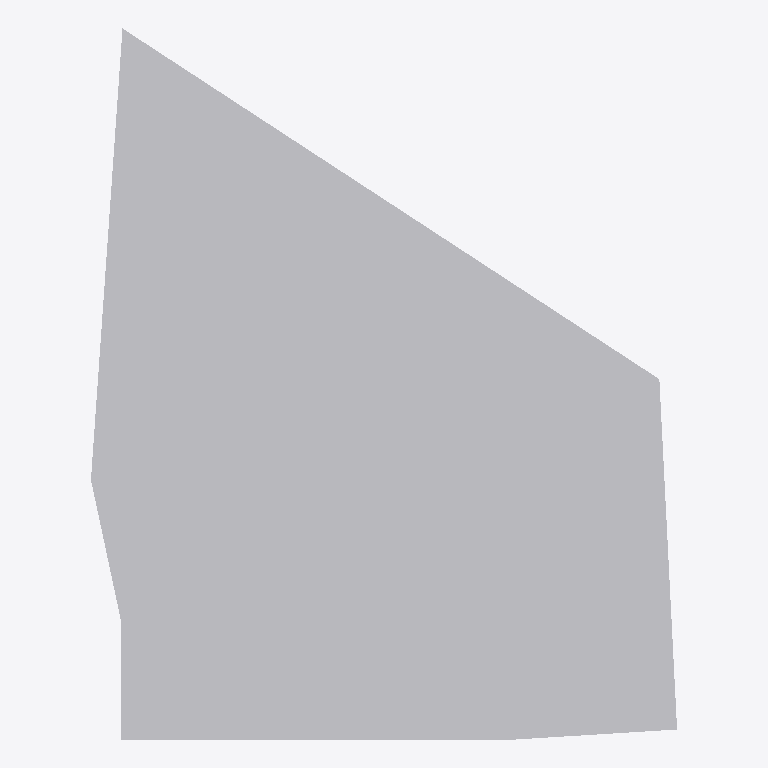
Plan cut of the same IFC building model at storey 'L1' (level 0.00 m, cut at 1.40 m), seen from above with north up, elements coloured by IFC class: 1 other element (light grey). No cut surface shows.
Extent 28.4 m × 34.5 m × 0.1 m (x, y, z). Storeys (2): L1 at 0.00 m; L2 at 3.66 m. Elements (1): 1 IfcGeographicElement.

HEADER;
FILE_DESCRIPTION(('ViewDefinition [CoordinationView]','RevitIdentifiers [ContentGUID: 85d4d885-d6f6-4c65-98a9-b1a4f0c4453e, VersionGUID: 4112fe92-b683-4571-8264-7e66344c424b, NumberOfSaves: 0]','CoordinateReference [CoordinateBase: Shared Coordinates, ProjectSite: Default Site]'),'2;1');
FILE_NAME('Project1.ifc','2026-02-10T16:57:36+01:00',(''),(''),'ODA SDAI 24.12','Autodesk Revit 25.4.10.45 (ENU) - IFC 25.4.10.45','');
FILE_SCHEMA(('IFC4X3'));
ENDSEC;
DATA;
#32=IFCPROJECT('25rDY5rlPCPPYfiQGFExhE',#18,'Project Number',$,$,'Project Name','Project Status',(#25,#30),#333);
#47=IFCSITE('25rDY5rlPCPPYfiQGFExhC',#18,'Default',$,$,#46,$,$,.ELEMENT.,(42,21,31,401672),(-71,-3,-24,-345703),0.0,$,$);
#37=IFCBUILDING('25rDY5rlPCPPYfiQGFExhF',#18,'Building Name',$,$,#35,$,'Building Name',.ELEMENT.,$,$,#36);
#40=IFCBUILDINGSTOREY('2JF4e6axWHqu3u0C1FZlmi',#18,'L1',$,'Level:1/4" Head',#39,$,'L1',.ELEMENT.,0.0);
#44=IFCBUILDINGSTOREY('1ZGO8hrFCHqw0v0026FpFv',#18,'L2',$,'Level:1/4" Head',#43,$,'L2',.ELEMENT.,12.0);
#95=IFCGEOGRAPHICELEMENT('114lwIjeD5SO9aVcOqNfcn',#18,'Toposolid : Toposolid : Path - 4" Wood Planks',$,'Toposolid:Path - 4" Wood Planks',#67,#94,'1235962',.TERRAIN.);
ENDSEC;
